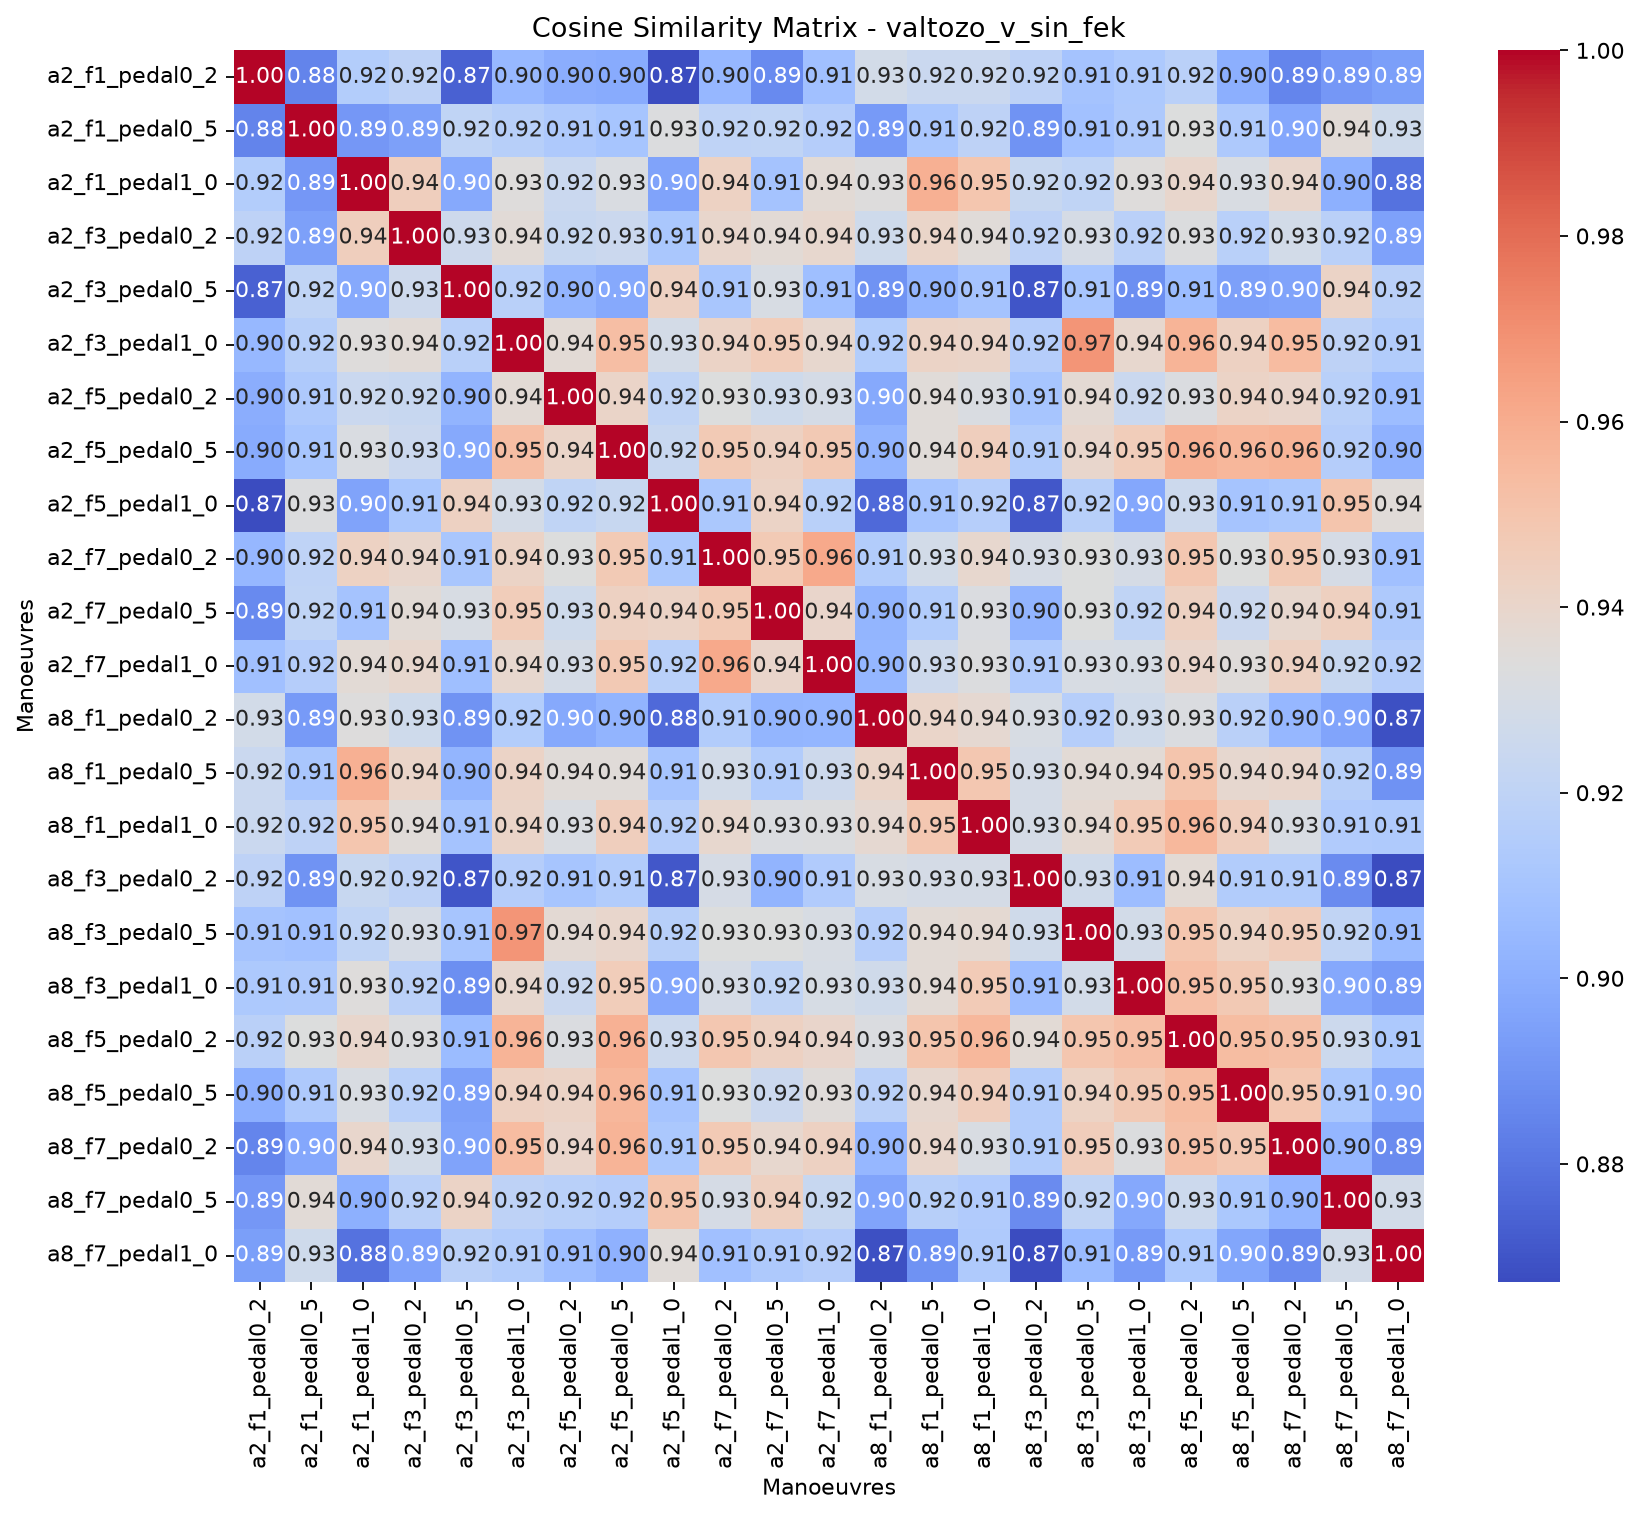

The file beside this chart, header and first rows:
, valtozo_v_sin_fek_a2_f1_pedal0_2, valtozo_v_sin_fek_a2_f1_pedal0_5, valtozo_v_sin_fek_a2_f1_pedal1_0, valtozo_v_sin_fek_a2_f3_pedal0_2, valtozo_v_sin_fek_a2_f3_pedal0_5, valtozo_v_sin_fek_a2_f3_pedal1_0, valtozo_v_sin_fek_a2_f5_pedal0_2, valtozo_v_sin_fek_a2_f5_pedal0_5, valtozo_v_sin_fek_a2_f5_pedal1_0, valtozo_v_sin_fek_a2_f7_pedal0_2, valtozo_v_sin_fek_a2_f7_pedal0_5, valtozo_v_sin_fek_a2_f7_pedal1_0, valtozo_v_sin_fek_a8_f1_pedal0_2, valtozo_v_sin_fek_a8_f1_pedal0_5, valtozo_v_sin_fek_a8_f1_pedal1_0, valtozo_v_sin_fek_a8_f3_pedal0_2, valtozo_v_sin_fek_a8_f3_pedal0_5, valtozo_v_sin_fek_a8_f3_pedal1_0, valtozo_v_sin_fek_a8_f5_pedal0_2, valtozo_v_sin_fek_a8_f5_pedal0_5, valtozo_v_sin_fek_a8_f7_pedal0_2, valtozo_v_sin_fek_a8_f7_pedal0_5, valtozo_v_sin_fek_a8_f7_pedal1_0
valtozo_v_sin_fek_a2_f1_pedal0_2, 1, 0.8845, 0.9151, 0.9194, 0.874, 0.9042, 0.8998, 0.8986, 0.8672, 0.9039, 0.8869, 0.9081, 0.928, 0.9247, 0.9248, 0.9193, 0.9096, 0.9125, 0.9177, 0.9, 0.885, 0.8914, 0.8941
valtozo_v_sin_fek_a2_f1_pedal0_5, 0.8845, 1, 0.8914, 0.8942, 0.9203, 0.9168, 0.913, 0.9105, 0.9327, 0.92, 0.9204, 0.9157, 0.8922, 0.9112, 0.9191, 0.89, 0.9084, 0.913, 0.9335, 0.9129, 0.8968, 0.9359, 0.9269
valtozo_v_sin_fek_a2_f1_pedal1_0, 0.9151, 0.8914, 1, 0.9449, 0.8979, 0.9344, 0.9245, 0.9318, 0.8956, 0.9426, 0.9093, 0.9362, 0.9337, 0.9585, 0.9492, 0.9235, 0.9203, 0.9344, 0.9398, 0.9315, 0.9398, 0.9005, 0.879
valtozo_v_sin_fek_a2_f3_pedal0_2, 0.9194, 0.8942, 0.9449, 1, 0.9258, 0.936, 0.9234, 0.9251, 0.9117, 0.9396, 0.9367, 0.9389, 0.9266, 0.9407, 0.9352, 0.9196, 0.9296, 0.9179, 0.9329, 0.9171, 0.9284, 0.9178, 0.8949
valtozo_v_sin_fek_a2_f3_pedal0_5, 0.874, 0.9203, 0.8979, 0.9258, 1, 0.9174, 0.9022, 0.8978, 0.9433, 0.9108, 0.9305, 0.9073, 0.89, 0.9025, 0.9097, 0.8702, 0.9106, 0.8884, 0.9058, 0.8942, 0.8953, 0.9418, 0.9176
valtozo_v_sin_fek_a2_f3_pedal1_0, 0.9042, 0.9168, 0.9344, 0.936, 0.9174, 1, 0.9366, 0.9532, 0.9286, 0.9414, 0.9459, 0.9388, 0.9151, 0.9415, 0.9411, 0.9159, 0.9681, 0.9392, 0.9573, 0.9432, 0.9542, 0.9196, 0.9148
valtozo_v_sin_fek_a2_f5_pedal0_2, 0.8998, 0.913, 0.9245, 0.9234, 0.9022, 0.9366, 1, 0.9412, 0.9203, 0.9333, 0.9264, 0.9293, 0.898, 0.9354, 0.9317, 0.9107, 0.9368, 0.9244, 0.9325, 0.9417, 0.9399, 0.9175, 0.9066
valtozo_v_sin_fek_a2_f5_pedal0_5, 0.8986, 0.9105, 0.9318, 0.9251, 0.8978, 0.9532, 0.9412, 1, 0.9236, 0.9476, 0.9433, 0.9478, 0.9021, 0.9353, 0.9445, 0.9144, 0.9398, 0.9458, 0.9583, 0.956, 0.9572, 0.9159, 0.9014
valtozo_v_sin_fek_a2_f5_pedal1_0, 0.8672, 0.9327, 0.8956, 0.9117, 0.9433, 0.9286, 0.9203, 0.9236, 1, 0.912, 0.9416, 0.9175, 0.8765, 0.9101, 0.9161, 0.8708, 0.9167, 0.8972, 0.9254, 0.91, 0.9122, 0.9499, 0.9356
valtozo_v_sin_fek_a2_f7_pedal0_2, 0.9039, 0.92, 0.9426, 0.9396, 0.9108, 0.9414, 0.9333, 0.9476, 0.912, 1, 0.9472, 0.9616, 0.9146, 0.9283, 0.9392, 0.9299, 0.9334, 0.9297, 0.9487, 0.9331, 0.9471, 0.9297, 0.9078
valtozo_v_sin_fek_a2_f7_pedal0_5, 0.8869, 0.9204, 0.9093, 0.9367, 0.9305, 0.9459, 0.9264, 0.9433, 0.9416, 0.9472, 1, 0.9401, 0.9025, 0.9146, 0.9326, 0.9021, 0.9335, 0.9201, 0.943, 0.9248, 0.9391, 0.9439, 0.9133
valtozo_v_sin_fek_a2_f7_pedal1_0, 0.9081, 0.9157, 0.9362, 0.9389, 0.9073, 0.9388, 0.9293, 0.9478, 0.9175, 0.9616, 0.9401, 1, 0.9031, 0.9263, 0.9328, 0.9143, 0.9308, 0.9302, 0.9403, 0.935, 0.9433, 0.9236, 0.9155
valtozo_v_sin_fek_a8_f1_pedal0_2, 0.928, 0.8922, 0.9337, 0.9266, 0.89, 0.9151, 0.898, 0.9021, 0.8765, 0.9146, 0.9025, 0.9031, 1, 0.9405, 0.9378, 0.9307, 0.9161, 0.927, 0.9323, 0.9176, 0.9038, 0.896, 0.8684
valtozo_v_sin_fek_a8_f1_pedal0_5, 0.9247, 0.9112, 0.9585, 0.9407, 0.9025, 0.9415, 0.9354, 0.9353, 0.9101, 0.9283, 0.9146, 0.9263, 0.9405, 1, 0.9488, 0.9294, 0.9367, 0.9365, 0.9498, 0.9386, 0.9394, 0.9169, 0.8892
valtozo_v_sin_fek_a8_f1_pedal1_0, 0.9248, 0.9191, 0.9492, 0.9352, 0.9097, 0.9411, 0.9317, 0.9445, 0.9161, 0.9392, 0.9326, 0.9328, 0.9378, 0.9488, 1, 0.9292, 0.9374, 0.947, 0.9558, 0.9445, 0.9312, 0.9144, 0.9138
valtozo_v_sin_fek_a8_f3_pedal0_2, 0.9193, 0.89, 0.9235, 0.9196, 0.8702, 0.9159, 0.9107, 0.9144, 0.8708, 0.9299, 0.9021, 0.9143, 0.9307, 0.9294, 0.9292, 1, 0.9274, 0.9062, 0.9366, 0.9147, 0.9145, 0.8874, 0.8673
valtozo_v_sin_fek_a8_f3_pedal0_5, 0.9096, 0.9084, 0.9203, 0.9296, 0.9106, 0.9681, 0.9368, 0.9398, 0.9167, 0.9334, 0.9335, 0.9308, 0.9161, 0.9367, 0.9374, 0.9274, 1, 0.928, 0.9496, 0.942, 0.9451, 0.9211, 0.9054
valtozo_v_sin_fek_a8_f3_pedal1_0, 0.9125, 0.913, 0.9344, 0.9179, 0.8884, 0.9392, 0.9244, 0.9458, 0.8972, 0.9297, 0.9201, 0.9302, 0.927, 0.9365, 0.947, 0.9062, 0.928, 1, 0.9526, 0.9479, 0.933, 0.8978, 0.8924
valtozo_v_sin_fek_a8_f5_pedal0_2, 0.9177, 0.9335, 0.9398, 0.9329, 0.9058, 0.9573, 0.9325, 0.9583, 0.9254, 0.9487, 0.943, 0.9403, 0.9323, 0.9498, 0.9558, 0.9366, 0.9496, 0.9526, 1, 0.9535, 0.9519, 0.9256, 0.9127
valtozo_v_sin_fek_a8_f5_pedal0_5, 0.9, 0.9129, 0.9315, 0.9171, 0.8942, 0.9432, 0.9417, 0.956, 0.91, 0.9331, 0.9248, 0.935, 0.9176, 0.9386, 0.9445, 0.9147, 0.942, 0.9479, 0.9535, 1, 0.9486, 0.9119, 0.8967
valtozo_v_sin_fek_a8_f7_pedal0_2, 0.885, 0.8968, 0.9398, 0.9284, 0.8953, 0.9542, 0.9399, 0.9572, 0.9122, 0.9471, 0.9391, 0.9433, 0.9038, 0.9394, 0.9312, 0.9145, 0.9451, 0.933, 0.9519, 0.9486, 1, 0.9032, 0.8872
valtozo_v_sin_fek_a8_f7_pedal0_5, 0.8914, 0.9359, 0.9005, 0.9178, 0.9418, 0.9196, 0.9175, 0.9159, 0.9499, 0.9297, 0.9439, 0.9236, 0.896, 0.9169, 0.9144, 0.8874, 0.9211, 0.8978, 0.9256, 0.9119, 0.9032, 1, 0.928
valtozo_v_sin_fek_a8_f7_pedal1_0, 0.8941, 0.9269, 0.879, 0.8949, 0.9176, 0.9148, 0.9066, 0.9014, 0.9356, 0.9078, 0.9133, 0.9155, 0.8684, 0.8892, 0.9138, 0.8673, 0.9054, 0.8924, 0.9127, 0.8967, 0.8872, 0.928, 1
